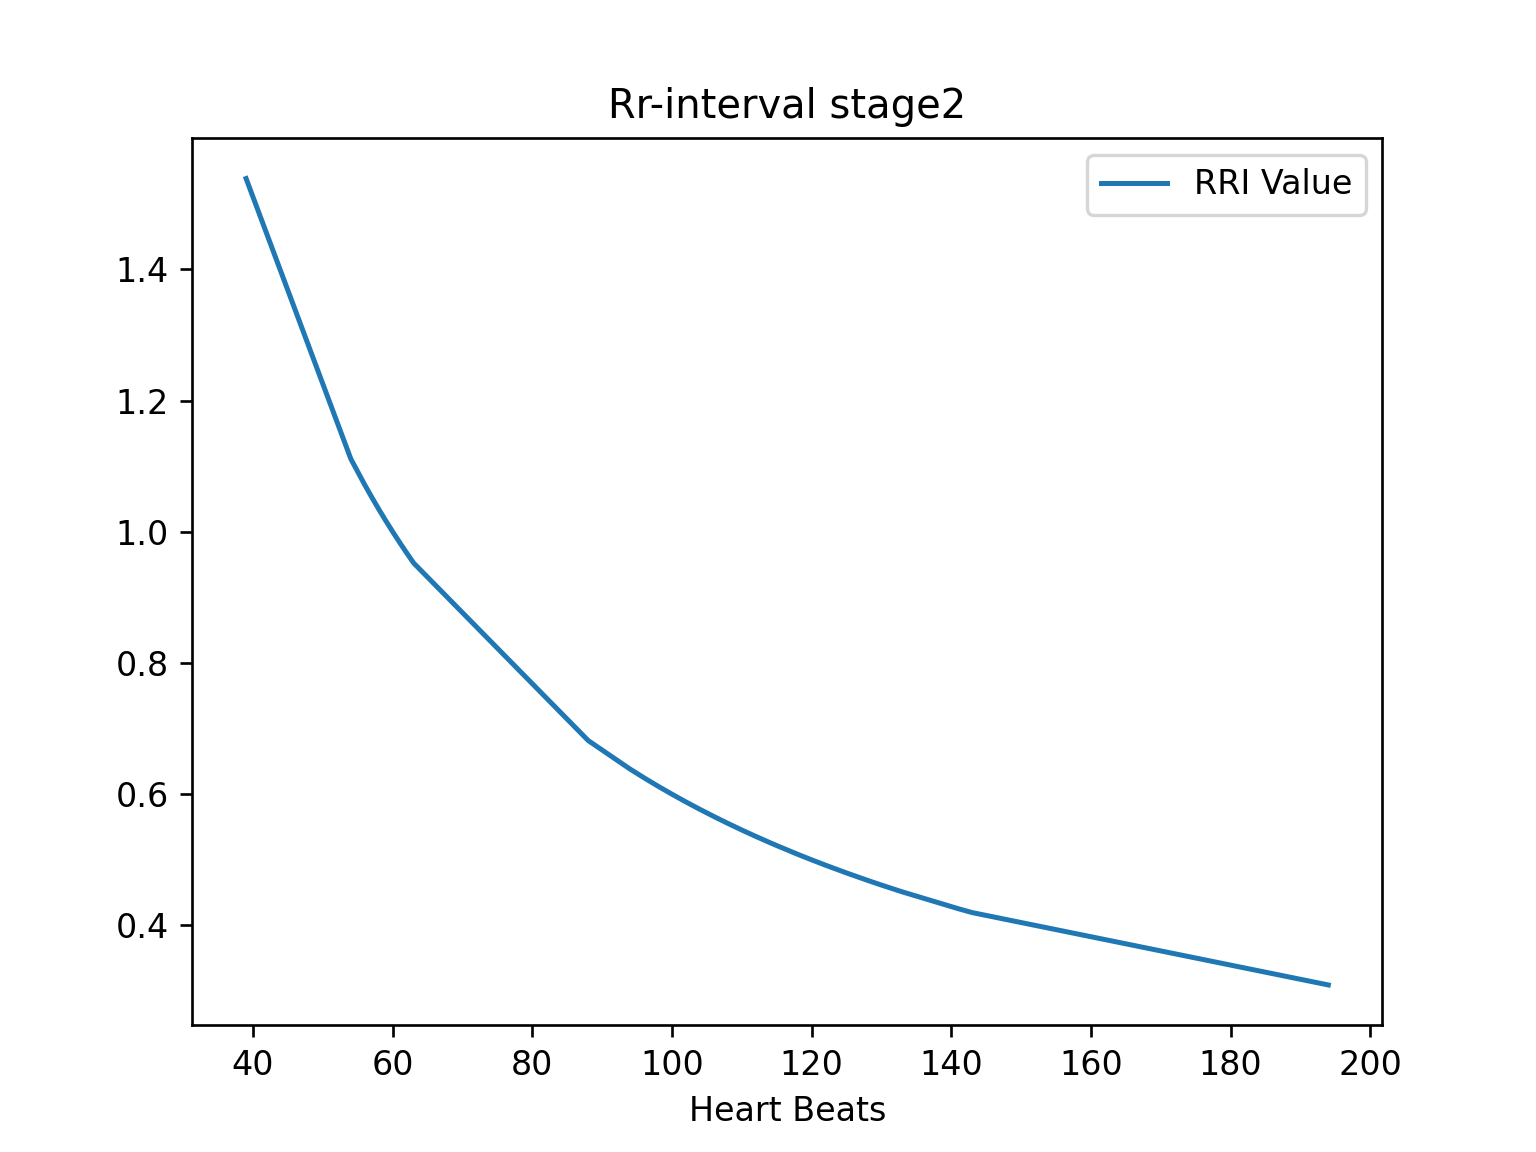

Values plotted in this chart, from the file beside it:
Heart Beats, RRI Value
39.0, 1.538
54.0, 1.111
56.0, 1.071
56.0, 1.071
57.0, 1.053
57.0, 1.053
57.0, 1.053
58.0, 1.034
58.0, 1.034
59.0, 1.017
59.0, 1.017
60.0, 1.0
60.0, 1.0
60.0, 1.0
60.0, 1.0
60.0, 1.0
61.0, 0.9836
61.0, 0.9836
62.0, 0.9677
62.0, 0.9677
63.0, 0.9524
88.0, 0.6818
94.0, 0.6383
95.0, 0.6316
96.0, 0.625
96.0, 0.625
97.0, 0.6186
98.0, 0.6122
98.0, 0.6122
98.0, 0.6122
98.0, 0.6122
99.0, 0.6061
99.0, 0.6061
100.0, 0.6
101.0, 0.5941
102.0, 0.5882
102.0, 0.5882
102.0, 0.5882
103.0, 0.5825
103.0, 0.5825
103.0, 0.5825
103.0, 0.5825
103.0, 0.5825
103.0, 0.5825
103.0, 0.5825
103.0, 0.5825
104.0, 0.5769
104.0, 0.5769
104.0, 0.5769
104.0, 0.5769
104.0, 0.5769
105.0, 0.5714
105.0, 0.5714
105.0, 0.5714
105.0, 0.5714
105.0, 0.5714
105.0, 0.5714
105.0, 0.5714
106.0, 0.566
106.0, 0.566
... 263 more rows
